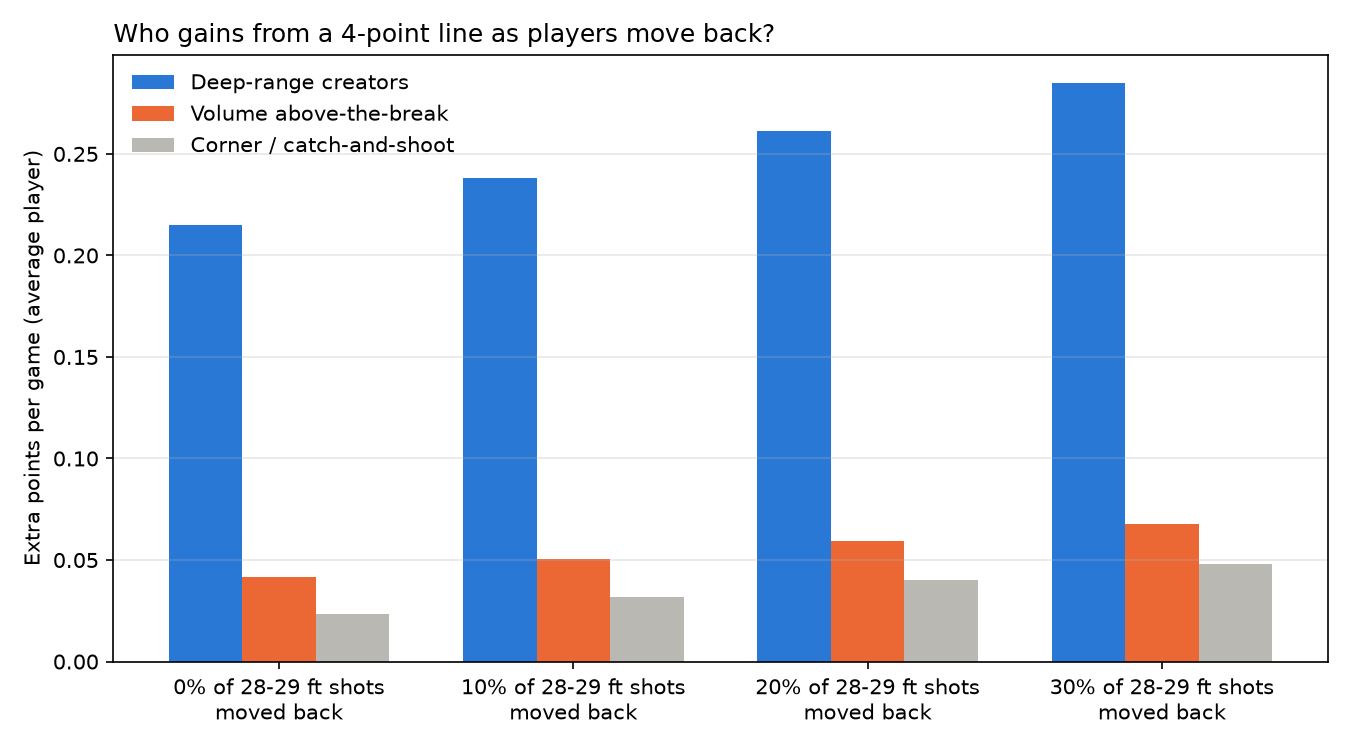

Values plotted in this chart, from the file beside it:
Shooter Type, Shift, Extra PPG, Low (5%), High (95%)
Deep-range creators, 0.0, 0.2152, 0.2021, 0.2285
Volume above-the-break, 0.0, 0.04149, 0.03742, 0.04553
Corner / catch-and-shoot, 0.0, 0.02345, 0.02061, 0.02639
Deep-range creators, 0.1, 0.2381, 0.2105, 0.2655
Volume above-the-break, 0.1, 0.05034, 0.03883, 0.06189
Corner / catch-and-shoot, 0.1, 0.03173, 0.02349, 0.04017
Deep-range creators, 0.2, 0.2613, 0.2254, 0.2971
Volume above-the-break, 0.2, 0.0592, 0.04375, 0.07469
Corner / catch-and-shoot, 0.2, 0.03995, 0.02873, 0.05128
Deep-range creators, 0.3, 0.2847, 0.2405, 0.3286
Volume above-the-break, 0.3, 0.06786, 0.04915, 0.08684
Corner / catch-and-shoot, 0.3, 0.04818, 0.03433, 0.06217
